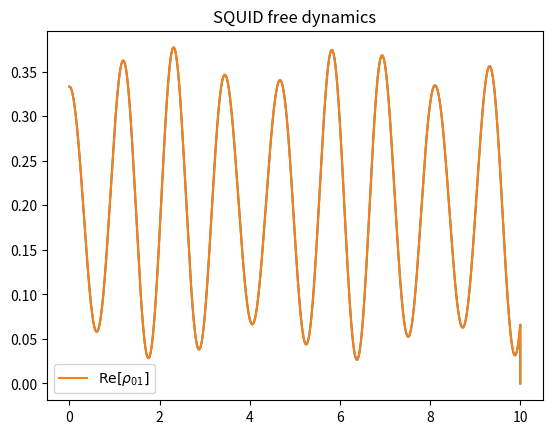

The matplotlib source for this figure:


""" Time Dependent solver for the SQUID model """

import numpy as np
import matplotlib.pyplot as plt

""" Operator creation functions """
def create_annihilation_operator(n):
    """ Create an annihilation operator for the n-th mode """
    return np.matrix(np.diag(np.sqrt(np.arange(1, n)), -1), dtype=complex)

def create_creation_operator(n):
    """ Create a creation operator for the n-th mode """
    return np.matrix(np.diag(np.sqrt(np.arange(1, n)), 1), dtype=complex)

def get_function_of_operator(f, op):
    """ Return the function of the operator using Sylvester's formula """
    
    # Get eigenvalues of operator
    eigs = np.linalg.eig(op)[0]

    # Get Frobenius covariants of operators
    covs = []

    for eig in eigs:
        cov = np.ones((len(eigs), len(eigs)), dtype=complex)
        remaining = [i for i in eigs if i != eig]
        for i in remaining:
            cov *= (op - np.identity(len(eigs))*i)/(eig - i)
        covs.append(cov)

    result = np.zeros((len(eigs), len(eigs)), dtype=complex)
    for i in range(0, len(eigs)):
        result += f(eigs[i])*covs[i]
    
    return result

def create_cos_phi(n, phi, phi_o, phi_x):
    """ Create a cos(phi) operator for the n-th mode """
    cos_phi_1 = (2*3.14/phi_o)*phi - 2*3.14*(phi_x/phi_o)*np.identity(n)
    return get_function_of_operator(lambda x: np.cos(x), phi)

def make_initial_density_matrix(n):
  return np.ones((n,n), dtype=complex)/n


n = 3
l=3
C=5
je = 20
hbar = 1

adag = create_annihilation_operator(n) # Annihilation operator
a = create_creation_operator(n) # Creation operator

phi = (0.5*(adag + a))/(l) # Flux operator (analogous to position operator)
Q = 0.5 * (1j)* (adag - a)/(C) # Momentum operator
cphi = je*create_cos_phi(n, phi, 1, 1)

H = np.dot(Q,Q) + np.dot(phi, phi) + cphi
init = make_initial_density_matrix(n)
# Setting simulation parameters
t_i = 0
t_f = 100
nsteps = 20000
h = (t_f-t_i)/nsteps
t = np.zeros((nsteps+1, n,n), dtype=complex)
t[0] = init

def handler(x):
    s = (-1j/hbar)* (np.dot(H, x) - np.dot(x, H))
    #print(s)
    return s  

def RK4step(x, h):
    k1 = handler(x)
    k2 = handler(x+h*k1/2)
    k3 = handler(x+h*k2/2)
    k4 = handler(x+h*k3)
    return x+(h/6)*(k1+2*k2+2*k3+k4)

for i in range(1,nsteps):
  t[i] = (RK4step(t[i-1], h))

trange = 0.1*np.linspace(t_i,t_f,nsteps+1)
plt.plot(trange, t[:, 0,1], )

trace = [np.real(i[0,0] + i[1,1]+ i[2,2]) for i in t]
#plt.plot(trace)
#plt.plot(trange,np.real(t[:,1,1]), label = r'$\rho_{11}$')


#plt.plot(trange,np.real(t[:,1,1]+solRK[:,0,0]), label = r'$\mathrm{Tr}[\rho]$')
plt.plot(trange,np.real(t[:,0,1]), label = r'$\mathrm{Re}[\rho_{01}]$')
#plt.plot(trange,np.imag(t[:,0,1]), label = r'$\mathrm{Im}[\rho_{01}]$')
plt.title("SQUID free dynamics")
plt.legend()
plt.show()